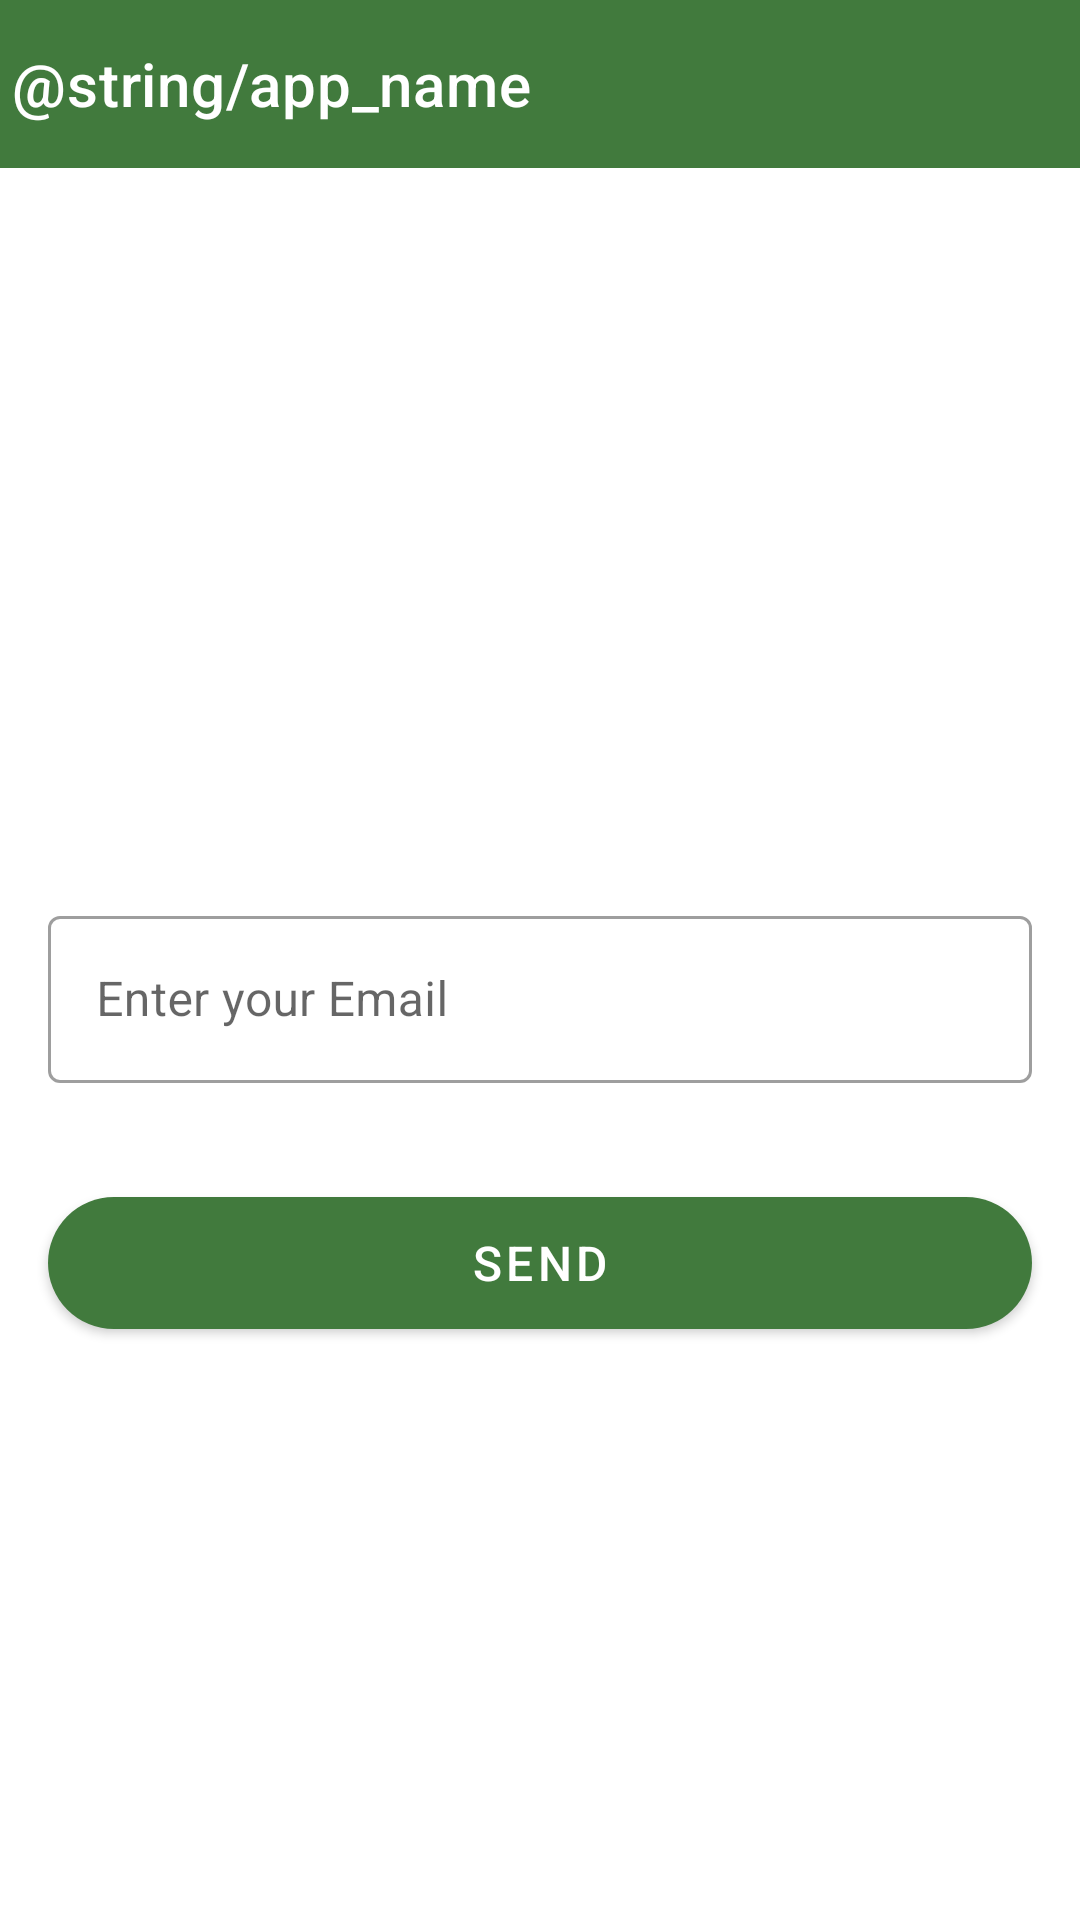

Write the Android layout XML for this screen, with the resource values it uses.
<!-- AndroidManifest.xml: activity theme Theme.LaaFresh.NoActionBar -->
<!-- res/layout/activity_forget.xml -->
<?xml version="1.0" encoding="utf-8"?>
<androidx.constraintlayout.widget.ConstraintLayout xmlns:android="http://schemas.android.com/apk/res/android"
    xmlns:app="http://schemas.android.com/apk/res-auto"
    xmlns:tools="http://schemas.android.com/tools"
    android:layout_width="match_parent"
    android:layout_height="match_parent"
    tools:context=".ui.ForgetActivity">

    <androidx.appcompat.widget.Toolbar
        android:id="@+id/tbDashboard"
        android:layout_width="match_parent"
        android:layout_height="56dp"
        android:gravity="center"
        app:title="@string/app_name"
        android:theme="@style/ThemeOverlay.AppCompat.Dark.ActionBar"
        app:contentInsetLeft="0dp"
        app:contentInsetStart="0dp"
        android:background="@color/purple_500"
        app:contentInsetStartWithNavigation="0dp"
        app:navigationIcon="@drawable/ic_back"
        app:layout_constraintStart_toStartOf="parent"
        app:layout_constraintTop_toTopOf="parent"
        tools:ignore="MissingPrefix">
    </androidx.appcompat.widget.Toolbar>

    <com.google.android.material.textfield.TextInputLayout
        android:id="@+id/tvYourName"
        style="@style/TextInputLayoutStyle"
        android:layout_width="match_parent"
        android:padding="@dimen/spacing_normal"
        android:layout_marginTop="@dimen/spacing_20dp"
        android:layout_height="wrap_content"
        app:layout_constraintTop_toTopOf="parent"
        app:layout_constraintBottom_toBottomOf="parent"
        android:hint="@string/label_hint_email">

        <com.google.android.material.textfield.TextInputEditText
            android:id="@+id/etForgotPassword"
            style="@style/EditText"
            android:imeOptions="actionNext"
            android:maxLines="1"
            app:boxStrokeWidth="0dp"
            app:boxStrokeWidthFocused="0dp"
            tools:text="" />
    </com.google.android.material.textfield.TextInputLayout>

    <com.google.android.material.button.MaterialButton
        android:id="@+id/send_button"
        android:layout_width="match_parent"
        android:layout_height="?actionBarSize"
        android:layout_margin="@dimen/spacing_normal"
        android:layout_marginTop="@dimen/spacing_normal"
        android:text="@string/label_send"
        android:textColor="@android:color/white"
        android:textSize="@dimen/size_16"
        app:layout_constraintTop_toBottomOf="@+id/tvYourName"
        app:cornerRadius="@dimen/spacing_medium" />

    <ProgressBar
        android:id="@+id/pbForgotPassword"
        android:layout_width="wrap_content"
        android:layout_height="wrap_content"
        app:layout_constraintStart_toStartOf="parent"
        app:layout_constraintEnd_toEndOf="parent"
        app:layout_constraintTop_toTopOf="parent"
        app:layout_constraintBottom_toBottomOf="parent"
        android:visibility="gone" />

</androidx.constraintlayout.widget.ConstraintLayout>
<!-- resources referenced by this layout -->
<resources>
  <color name="purple_500">#417A3D</color>
  <dimen name="size_16">16sp</dimen>
  <dimen name="spacing_20dp">20dp</dimen>
  <dimen name="spacing_medium">24dp</dimen>
  <dimen name="spacing_normal">16dp</dimen>
  <string name="label_hint_email">Enter your Email</string>
  <string name="label_send">Send</string>
  <style name="EditText">
          <item name="android:layout_height">wrap_content</item>
          <item name="android:layout_width">match_parent</item>
      </style>
  <style name="TextInputLayoutStyle" parent="Widget.MaterialComponents.TextInputLayout.OutlinedBox">
  
  
  
  
          <item name="color">#fff</item>
          <item name="hintTextAppearance">@style/TextAppearance.TextInputLayout.HintText</item>
          <item name="hintTextColor">@color/cool_grey</item>
          <item name="android:paddingBottom">8dp</item>
  
          <item name="colorControlActivated">@color/purple_700</item>
          <item name="colorControlHighlight">@color/purple_700</item>
  
          <item name="boxStrokeWidth">1dp</item>
          <item name="boxStrokeWidthFocused">1dp</item>
  
      </style>
  <style name="Theme.LaaFresh.NoActionBar">
          <item name="windowActionBar">false</item>
          <item name="windowNoTitle">true</item>
  
          <item name="android:statusBarColor">@color/purple_500</item>
      </style>
  <style name="TextAppearance.TextInputLayout.HintText" parent="TextAppearance.MaterialComponents.Subtitle2">
          <item name="android:textColor">?android:attr/textColorPrimary</item>
  
      </style>
  <color name="cool_grey">#a5a5b0</color>
  <color name="purple_700">#346231</color>
</resources>
